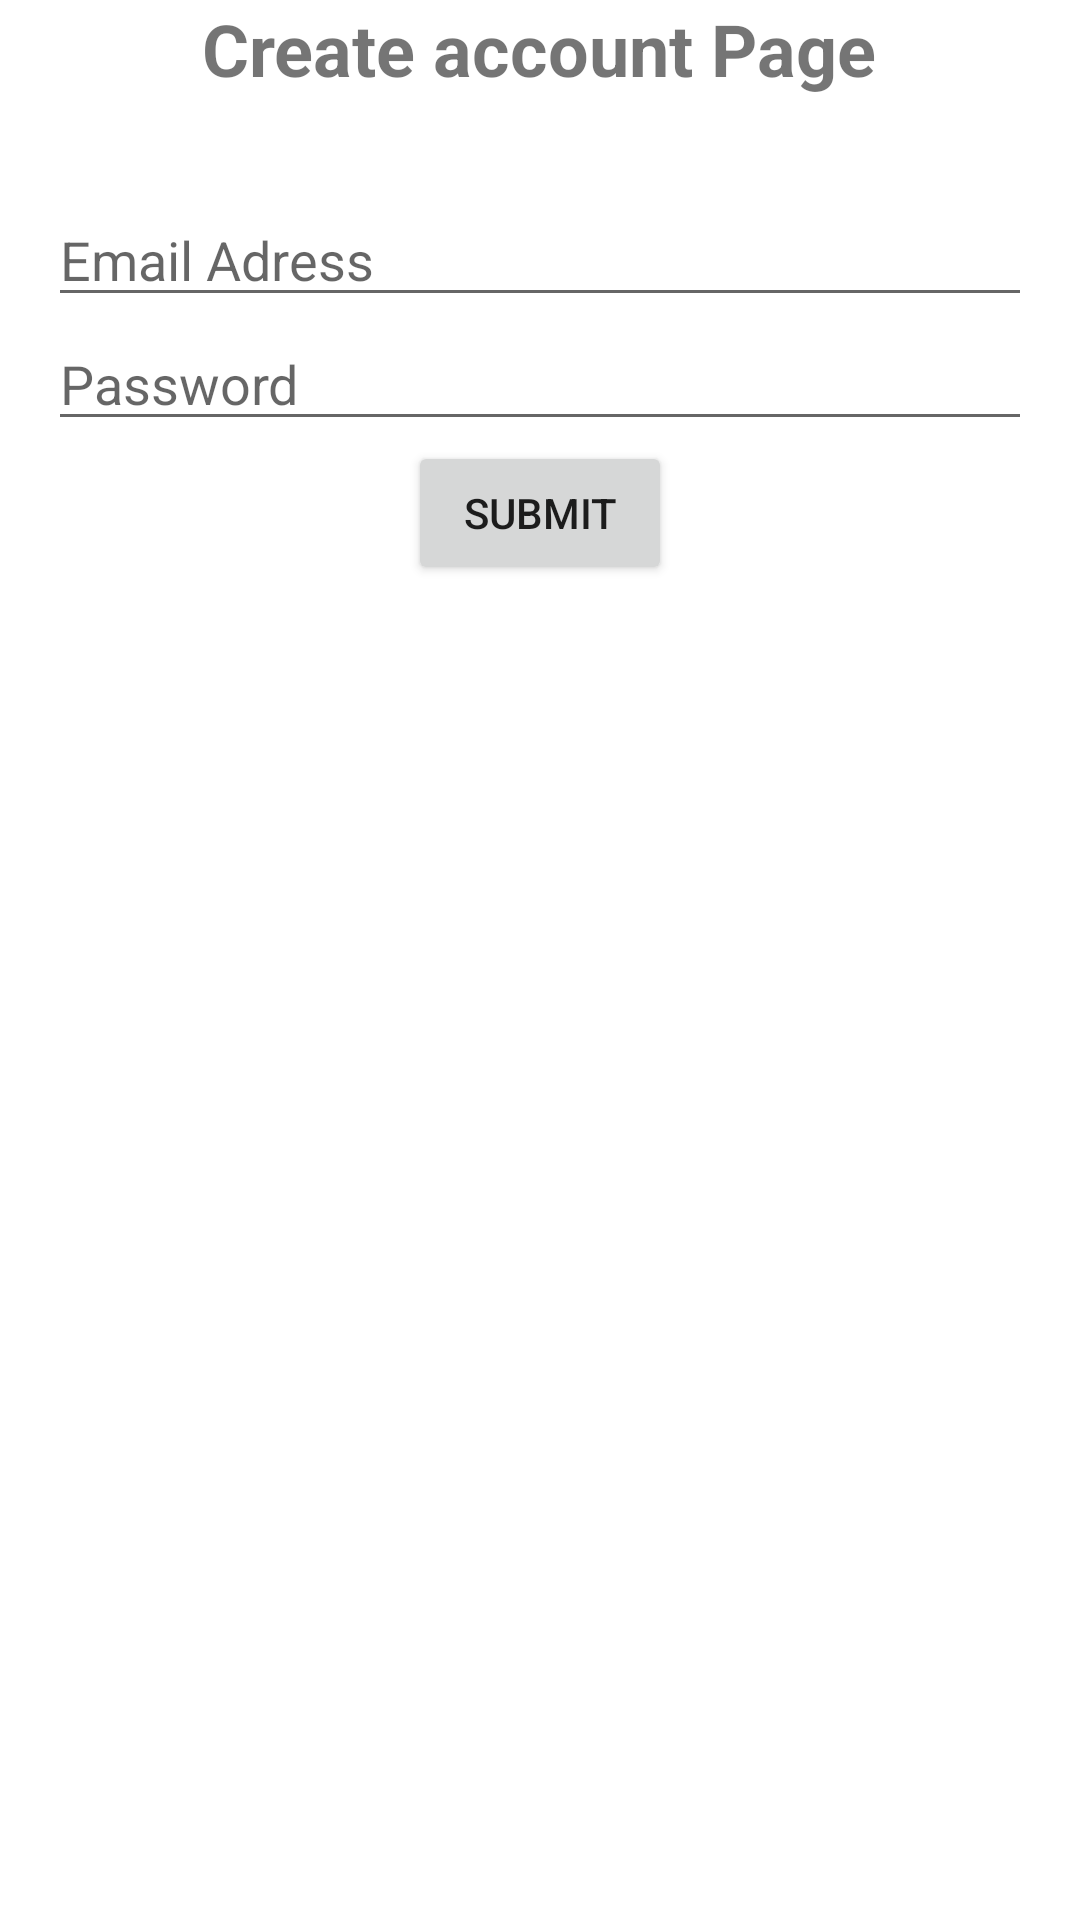

Reconstruct the res/layout file that produces this screen, plus the resources it refers to.
<!-- AndroidManifest.xml: application theme Theme.CannySocial -->
<!-- res/layout/activity_sign_up.xml -->
<?xml version="1.0" encoding="utf-8"?>
<androidx.constraintlayout.widget.ConstraintLayout xmlns:android="http://schemas.android.com/apk/res/android"
    xmlns:app="http://schemas.android.com/apk/res-auto"
    xmlns:tools="http://schemas.android.com/tools"
    android:layout_width="match_parent"
    android:layout_height="match_parent"
    tools:context=".SignUpActivity">

    <TextView
        android:id="@+id/textView"
        android:layout_width="wrap_content"
        android:layout_height="wrap_content"
        android:text="Create account Page"
        android:textSize="24sp"
        android:textStyle="bold"
        app:layout_constraintEnd_toEndOf="parent"
        app:layout_constraintHorizontal_bias="0.498"
        app:layout_constraintStart_toStartOf="parent"
        app:layout_constraintTop_toTopOf="parent" />

    <EditText
        android:id="@+id/etEmailSignUp"
        android:layout_width="0dp"
        android:layout_height="wrap_content"
        android:layout_marginStart="16dp"
        android:layout_marginTop="32dp"
        android:layout_marginEnd="16dp"
        android:ems="10"
        android:hint="Email Adress"
        android:inputType="textEmailAddress"
        app:layout_constraintEnd_toEndOf="parent"
        app:layout_constraintStart_toStartOf="parent"
        app:layout_constraintTop_toBottomOf="@+id/textView" />

    <EditText
        android:id="@+id/etPasswordSignUp"
        android:layout_width="0dp"
        android:layout_height="wrap_content"
        android:layout_marginStart="16dp"
        android:layout_marginEnd="16dp"
        android:ems="10"
        android:hint="Password"
        android:inputType="textPassword"
        app:layout_constraintEnd_toEndOf="parent"
        app:layout_constraintStart_toStartOf="parent"
        app:layout_constraintTop_toBottomOf="@+id/etEmailSignUp" />

    <Button
        android:id="@+id/btnSignUp"
        android:layout_width="wrap_content"
        android:layout_height="wrap_content"
        android:text="Submit"
        app:layout_constraintEnd_toEndOf="parent"
        app:layout_constraintStart_toStartOf="parent"
        app:layout_constraintTop_toBottomOf="@+id/etPasswordSignUp" />

</androidx.constraintlayout.widget.ConstraintLayout>
<!-- resources referenced by this layout -->
<resources>
  <style name="Theme.CannySocial" parent="Theme.MaterialComponents.DayNight.DarkActionBar">
          
          <item name="colorPrimary">@color/purple_500</item>
          <item name="colorPrimaryVariant">@color/purple_700</item>
          <item name="colorOnPrimary">@color/white</item>
          
          <item name="colorSecondary">@color/teal_200</item>
          <item name="colorSecondaryVariant">@color/teal_700</item>
          <item name="colorOnSecondary">@color/black</item>
          
          <item name="android:statusBarColor" tools:targetApi="l">?attr/colorPrimaryVariant</item>
          
      </style>
  <!-- not gathered from this repository: default colours our renderer supplied (Android Studio template values) -->
  <color name="purple_500">#FF6200EE</color>
  <color name="purple_700">#FF3700B3</color>
  <color name="teal_200">#FF03DAC5</color>
  <color name="teal_700">#FF018786</color>
  <color name="black">#FF000000</color>
  <color name="white">#FFFFFFFF</color>
</resources>
